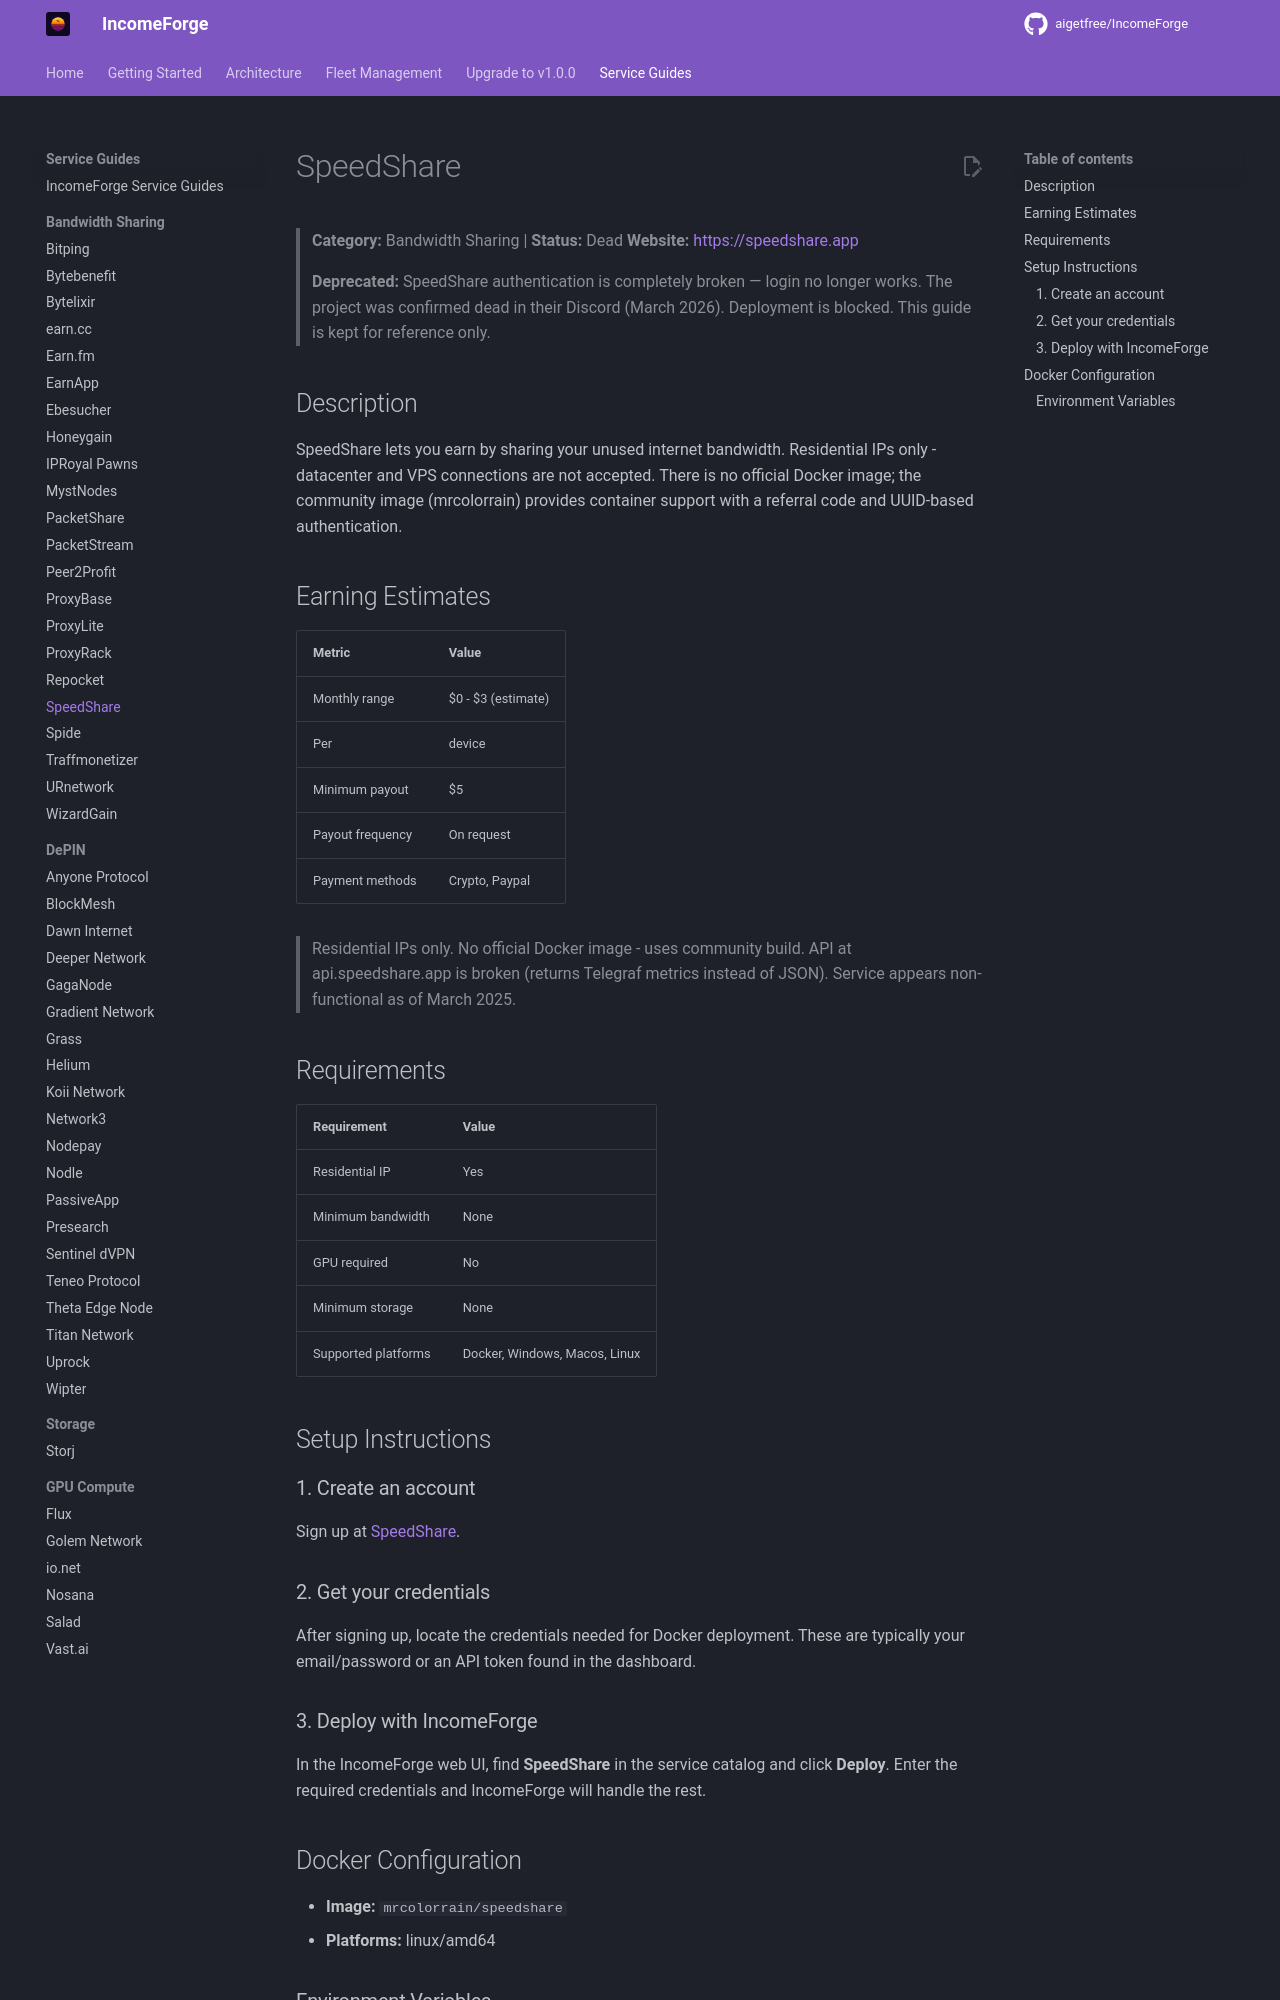

repository: NullTarder/IncomeForge · page: guides/speedshare/index.html · generator: mkdocs

# SpeedShare

> **Category:** Bandwidth Sharing | **Status:** Dead
> **Website:** [https://speedshare.app](https://speedshare.app)

> **Deprecated:** SpeedShare authentication is completely broken — login no longer works. The project was confirmed dead in their Discord (March 2026). Deployment is blocked. This guide is kept for reference only.

## Description

SpeedShare lets you earn by sharing your unused internet bandwidth. Residential IPs only - datacenter and VPS connections are not accepted. There is no official Docker image; the community image (mrcolorrain) provides container support with a referral code and UUID-based authentication.

## Earning Estimates

| Metric | Value |
|--------|-------|
| Monthly range | $0 - $3 (estimate) |
| Per | device |
| Minimum payout | $5 |
| Payout frequency | On request |
| Payment methods | Crypto, Paypal |

> Residential IPs only. No official Docker image - uses community build. API at api.speedshare.app is broken (returns Telegraf metrics instead of JSON). Service appears non-functional as of March 2025.

## Requirements

| Requirement | Value |
|-------------|-------|
| Residential IP | Yes |
| Minimum bandwidth | None |
| GPU required | No |
| Minimum storage | None |
| Supported platforms | Docker, Windows, Macos, Linux |

## Setup Instructions

### 1. Create an account

Sign up at [SpeedShare](https://speedshare.app).

### 2. Get your credentials

After signing up, locate the credentials needed for Docker deployment. These are typically your email/password or an API token found in the dashboard.

### 3. Deploy with IncomeForge

In the IncomeForge web UI, find **SpeedShare** in the service catalog and click **Deploy**. Enter the required credentials and IncomeForge will handle the rest.

## Docker Configuration

- **Image:** `mrcolorrain/speedshare`
- **Platforms:** linux/amd64
